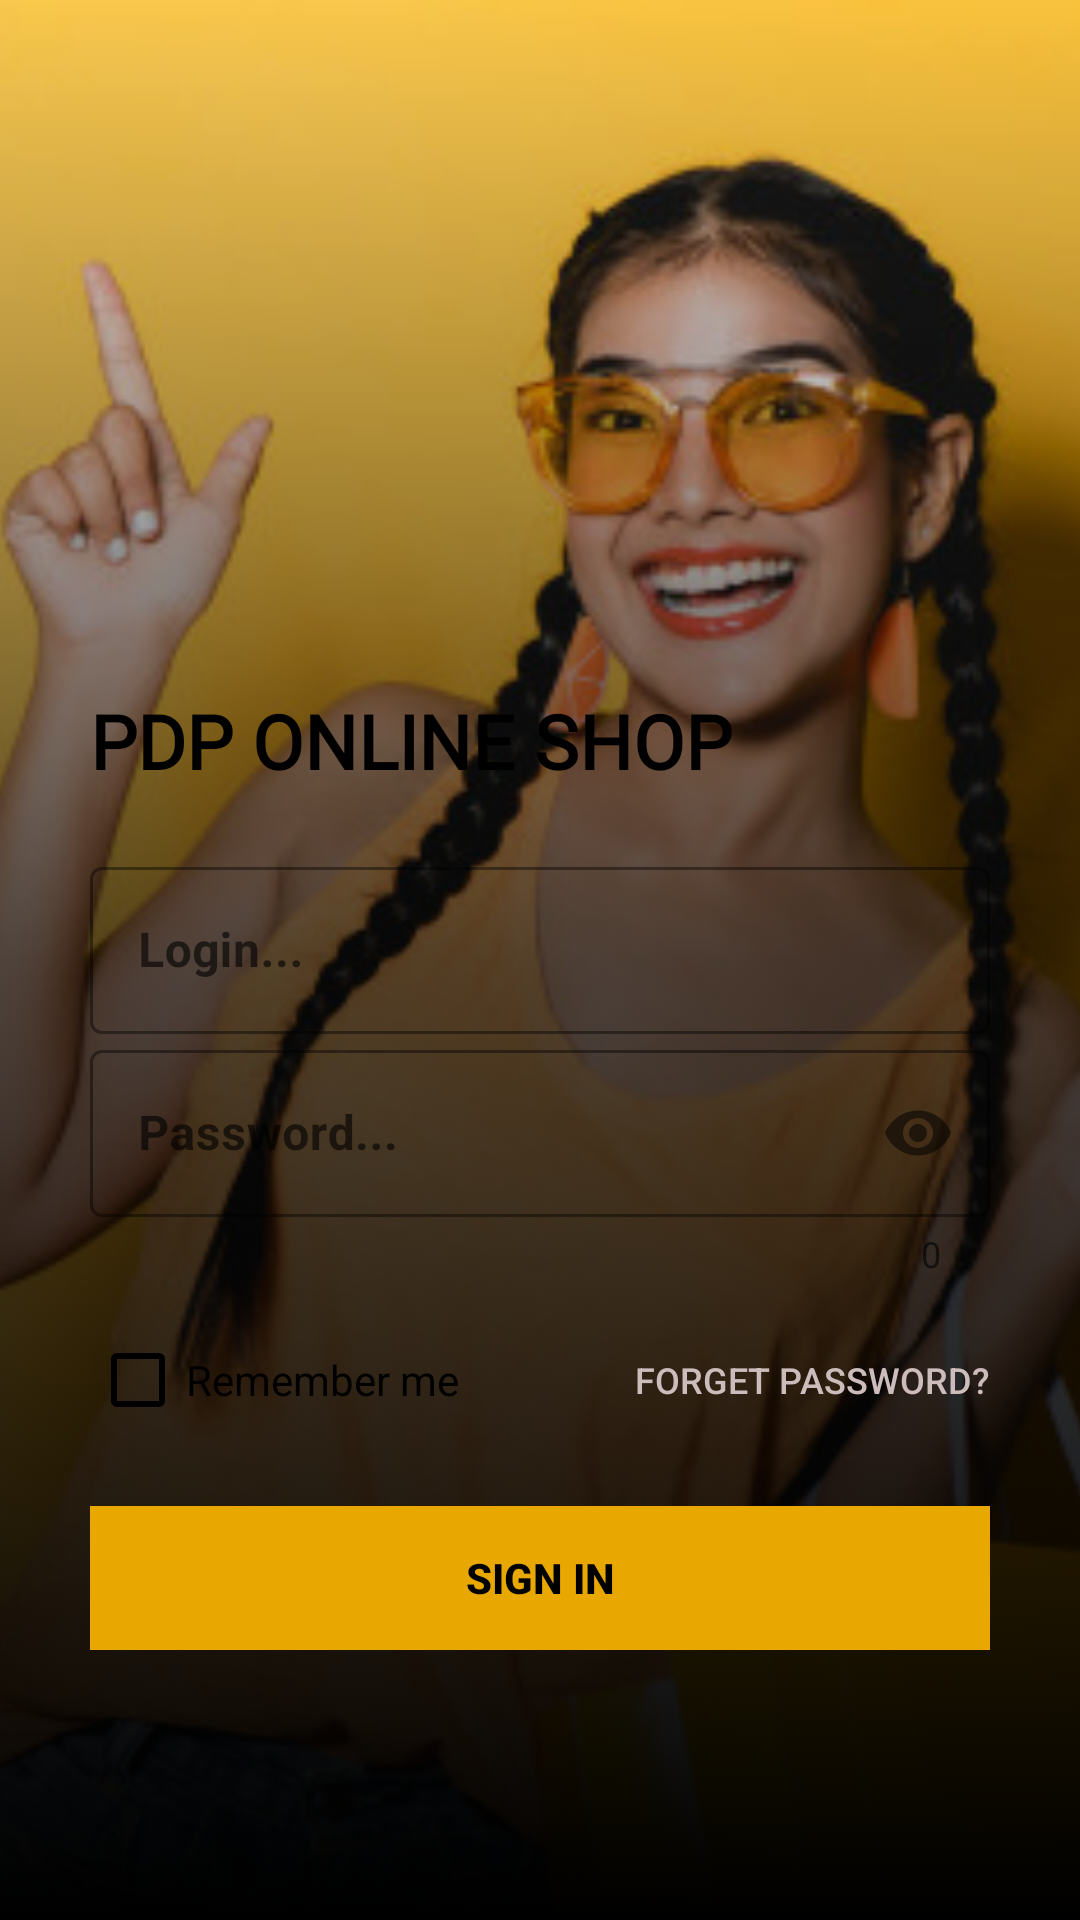

Layout XML and referenced resources for this Android screen:
<!-- AndroidManifest.xml: application theme Theme.Basic -->
<!-- res/layout/activity_login.xml -->
<?xml version="1.0" encoding="utf-8"?>
<androidx.constraintlayout.widget.ConstraintLayout xmlns:android="http://schemas.android.com/apk/res/android"
    xmlns:app="http://schemas.android.com/apk/res-auto"
    xmlns:tools="http://schemas.android.com/tools"
    android:layout_width="match_parent"
    android:layout_height="match_parent">


    <androidx.appcompat.widget.AppCompatImageView
        android:layout_width="match_parent"
        android:layout_height="match_parent"
        android:scaleType="centerCrop"
        android:src="@drawable/girllogin" />

    <View
        android:layout_width="match_parent"
        android:layout_height="match_parent"
        android:background="@drawable/shape_login" />
     
    <ScrollView
            android:layout_width="match_parent"
            android:layout_height="match_parent"
            android:layout_marginTop="200dp"
            android:padding="30dp">

            <LinearLayout
                android:layout_width="match_parent"
                android:layout_height="wrap_content"
                android:orientation="vertical">

                <TextView
                    android:layout_width="wrap_content"
                    android:layout_height="wrap_content"
                    android:fontFamily="@font/bungee"
                    android:text="Pdp online Shop"
                    android:textAllCaps="true"
                    android:textColor="@color/black"
                    android:textSize="25sp"
                    android:textStyle="bold" />

                <LinearLayout
                    android:layout_width="match_parent"
                    android:layout_height="wrap_content"
                    android:layout_marginTop="20dp"
                    android:orientation="vertical">

                    <com.google.android.material.textfield.TextInputLayout
                        style="@style/Widget.MaterialComponents.TextInputLayout.OutlinedBox"
                        android:layout_width="match_parent"
                        android:layout_height="wrap_content"
                        android:hint="Login..."
                        app:boxStrokeColor="@color/purple_500"
                        app:boxStrokeErrorColor="#E91E63"
                        app:boxStrokeWidthFocused="2dp"
                        app:hintTextColor="@color/black">

                        <com.google.android.material.textfield.TextInputEditText
                            android:layout_width="match_parent"
                            android:layout_height="match_parent"
                            android:inputType="text"
                            android:textColor="@color/black"
                            android:textStyle="bold">

                        </com.google.android.material.textfield.TextInputEditText>
                    </com.google.android.material.textfield.TextInputLayout>

                    <com.google.android.material.textfield.TextInputLayout
                        style="@style/Widget.MaterialComponents.TextInputLayout.OutlinedBox"
                        android:layout_width="match_parent"
                        android:layout_height="wrap_content"
                        android:hint="Password..."
                        app:boxStrokeColor="@color/purple_500"
                        app:boxStrokeErrorColor="#E91E63"
                        app:boxStrokeWidthFocused="2dp"
                        app:counterEnabled="true"
                        app:hintTextColor="@color/black"
                        app:passwordToggleEnabled="true">

                        <com.google.android.material.textfield.TextInputEditText
                            android:layout_width="match_parent"
                            android:layout_height="match_parent"
                            android:inputType="textPassword"
                            android:textColor="@color/black"
                            android:textStyle="bold">

                        </com.google.android.material.textfield.TextInputEditText>
                    </com.google.android.material.textfield.TextInputLayout>

                    <RelativeLayout
                        android:layout_width="match_parent"
                        android:layout_height="wrap_content"
                        android:layout_marginTop="10dp"
                        android:orientation="horizontal">

                        <CheckBox
                            android:id="@+id/checkboxLogin"
                            style="@style/Widget.AppCompat.CompoundButton.CheckBox"
                            android:layout_width="wrap_content"
                            android:layout_height="wrap_content"
                            android:layout_centerVertical="true"
                            android:textColorLink="@color/purple_500"
                            android:buttonTint="@color/black"
                            android:text="Remember me"
                            android:textColor="@color/black" />

                        <Button
                            android:id="@+id/forgetPasswordBtn"
                            android:layout_width="wrap_content"
                            android:layout_height="wrap_content"
                            android:layout_alignParentEnd="true"
                            android:background="#00000000"
                            android:text="Forget password?"
                            android:textColor="#CCBCBC"
                            android:textSize="12sp" />
                    </RelativeLayout>

                    <Button
                        android:layout_width="match_parent"
                        android:layout_height="wrap_content"
                        android:layout_marginTop="18dp"
                        android:text="sign in"
                        android:background="@color/purple_500"
                        android:textColor="@color/black"
                        android:textStyle="bold" />


                </LinearLayout>
            </LinearLayout>

        </ScrollView>



</androidx.constraintlayout.widget.ConstraintLayout>
<!-- resources referenced by this layout -->
<resources>
  <color name="black">#FF000000</color>
  <color name="purple_500">#E8A801</color>
  <!-- drawable girllogin: jpg bitmap (drawable, 50370 bytes) -->
  <!-- drawable shape_login (drawable) -->
  <?xml version="1.0" encoding="UTF-8"?>
  <selector xmlns:android="http://schemas.android.com/apk/res/android">
      <item>
          <shape>
              <gradient
                  android:startColor="#FF000000"
                  android:endColor="#05000000"
                  android:centerColor="#AA000000"
                  android:angle="90"/>
          </shape>
      </item>
  </selector>
  <style name="Theme.Basic" parent="Theme.MaterialComponents.DayNight.NoActionBar">
          
          <item name="colorPrimary">@color/purple_500</item>
          <item name="colorPrimaryVariant">@color/purple_700</item>
          <item name="colorOnPrimary">@color/white</item>
          
          <item name="colorSecondary">@color/teal_200</item>
          <item name="colorSecondaryVariant">@color/teal_700</item>
          <item name="colorOnSecondary">@color/black</item>
          
          <item name="android:statusBarColor" tools:targetApi="l">?attr/colorPrimaryVariant</item>
          
          <item name="windowActionBar">false</item>
          <item name="windowNoTitle">true</item>
      </style>
  <color name="purple_700">#4E4169</color>
  <color name="white">#FFFFFFFF</color>
  <color name="teal_200">#FF03DAC5</color>
  <color name="teal_700">#FF018786</color>
</resources>
